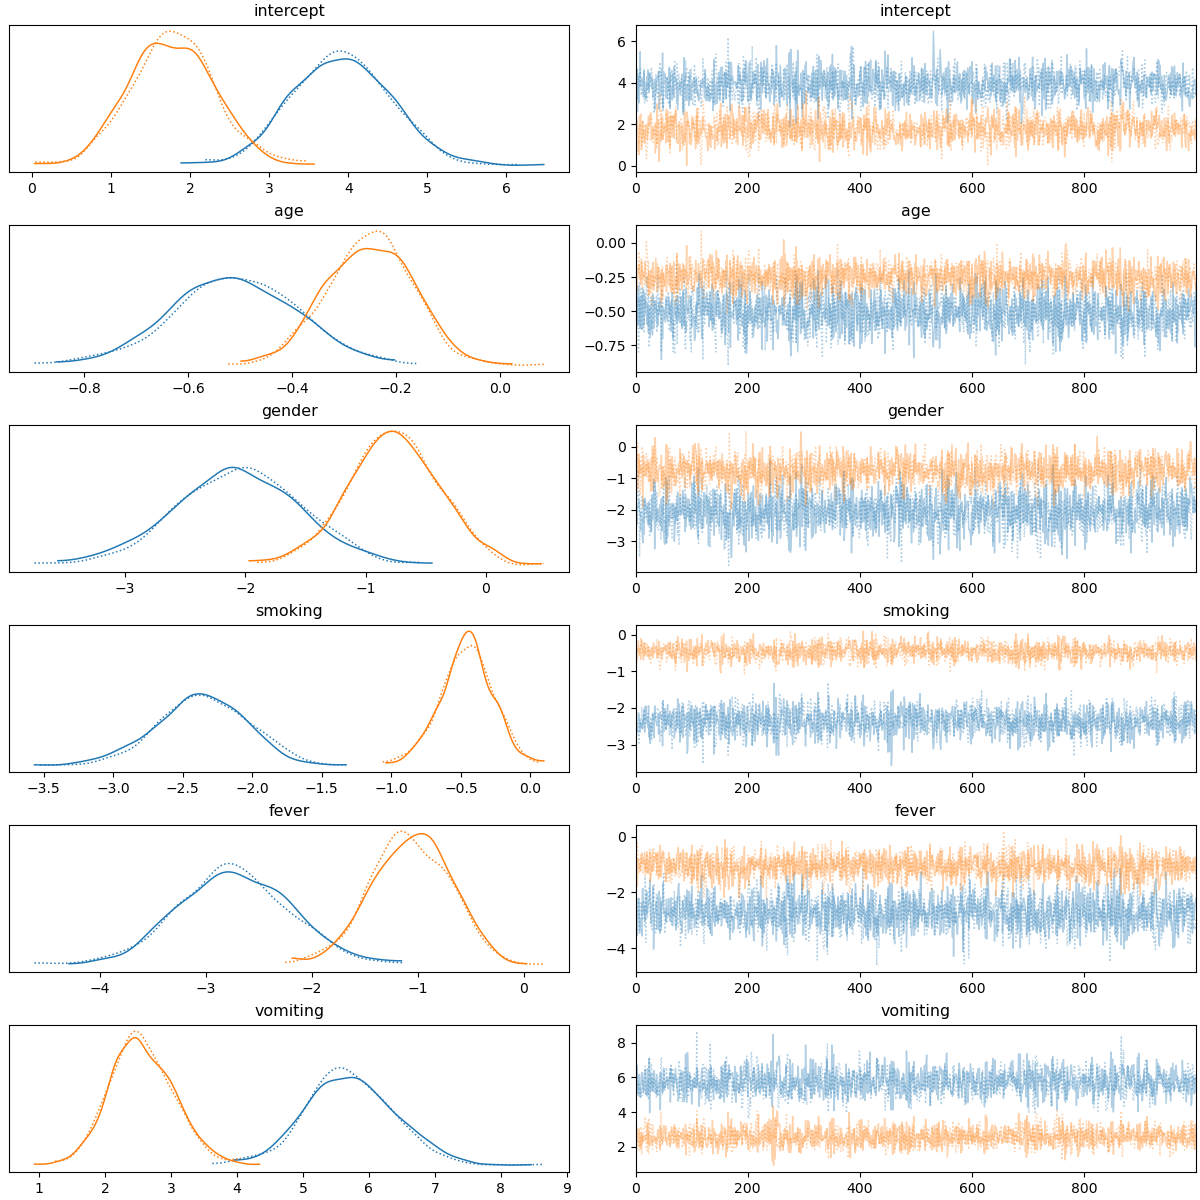

Values plotted in this chart, from the file beside it:
, mean, sd, hdi_3%, hdi_97%, mcse_mean, mcse_sd, ess_bulk, ess_tail, r_hat
intercept[0], 3.912, 0.616, 2.824, 5.074, 0.016, 0.011, 1551, 1595, 1.0
intercept[1], 1.777, 0.53, 0.804, 2.781, 0.015, 0.011, 1181, 1221, 1.0
age[0], -0.511, 0.12, -0.73, -0.279, 0.003, 0.002, 1929, 1625, 1.0
age[1], -0.25, 0.083, -0.414, -0.111, 0.002, 0.001, 1717, 1407, 1.0
gender[0], -2.059, 0.521, -3.062, -1.096, 0.013, 0.009, 1631, 1321, 1.0
gender[1], -0.768, 0.375, -1.482, -0.059, 0.01, 0.007, 1412, 1288, 1.0
smoking[0], -2.362, 0.319, -2.994, -1.801, 0.007, 0.005, 1813, 1450, 1.0
smoking[1], -0.459, 0.188, -0.82, -0.118, 0.005, 0.003, 1709, 1524, 1.0
fever[0], -2.733, 0.533, -3.645, -1.656, 0.012, 0.008, 2061, 1510, 1.0
fever[1], -1.07, 0.374, -1.743, -0.348, 0.009, 0.007, 1808, 1377, 1.0
vomiting[0], 5.722, 0.673, 4.539, 7.046, 0.017, 0.012, 1605, 1117, 1.0
vomiting[1], 2.561, 0.483, 1.656, 3.454, 0.011, 0.008, 1987, 1214, 1.0
